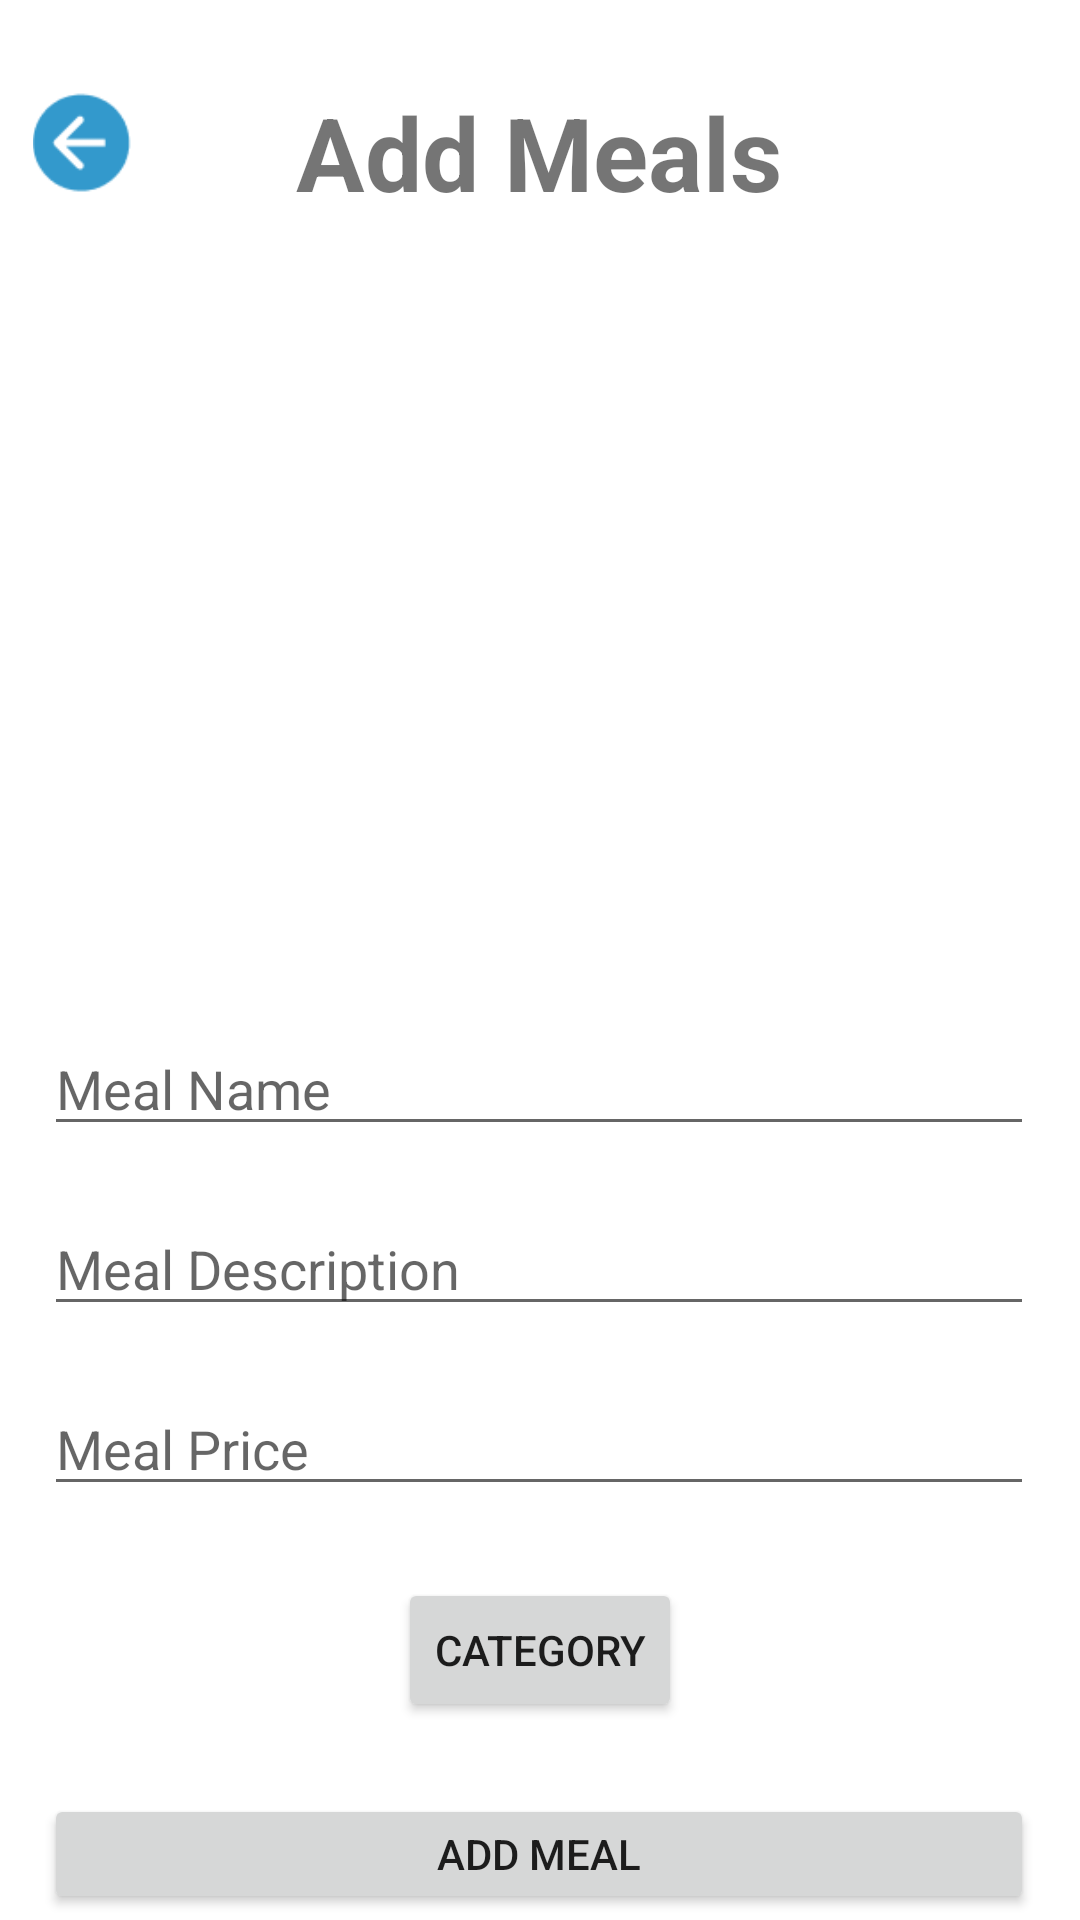

Android layout source for this screen:
<!-- AndroidManifest.xml: application theme Theme.FoodOrdering -->
<!-- res/layout/activity_add_meals.xml -->
<?xml version="1.0" encoding="utf-8"?>
<androidx.constraintlayout.widget.ConstraintLayout xmlns:android="http://schemas.android.com/apk/res/android"
    xmlns:app="http://schemas.android.com/apk/res-auto"
    xmlns:tools="http://schemas.android.com/tools"
    android:layout_width="match_parent"
    android:layout_height="match_parent"
    tools:context=".AddMeals_activity">

    <ImageView
        android:id="@+id/button_back_add_meal"
        android:layout_width="35dp"
        android:layout_height="35dp"
        android:layout_marginStart="10dp"
        android:layout_marginTop="30dp"
        app:layout_constraintStart_toStartOf="parent"
        app:layout_constraintTop_toTopOf="parent"
        app:srcCompat="@drawable/previous_icon" />

    <TextView
        android:id="@+id/text_add_meal"
        android:layout_width="218dp"
        android:layout_height="40dp"
        android:layout_marginTop="28dp"
        android:text="Add Meals"
        android:textAlignment="center"
        android:textSize="34sp"
        android:textStyle="bold"
        app:layout_constraintEnd_toEndOf="parent"
        app:layout_constraintHorizontal_bias="0.497"
        app:layout_constraintStart_toStartOf="parent"
        app:layout_constraintTop_toTopOf="parent" />

    <ImageView
        android:id="@+id/input_image"
        android:layout_width="335dp"
        android:layout_height="198dp"
        android:layout_marginTop="32dp"
        app:layout_constraintEnd_toEndOf="parent"
        app:layout_constraintStart_toStartOf="parent"
        app:layout_constraintTop_toBottomOf="@+id/text_add_meal"
        app:srcCompat="@drawable/camera" />

    <EditText
        android:id="@+id/input_meal_name"
        android:layout_width="330dp"
        android:layout_height="40dp"
        android:layout_marginTop="44dp"
        android:ems="10"
        android:hint="Meal Name"
        android:inputType="textPersonName"
        app:layout_constraintEnd_toEndOf="parent"
        app:layout_constraintHorizontal_bias="0.493"
        app:layout_constraintStart_toStartOf="parent"
        app:layout_constraintTop_toBottomOf="@+id/input_image" />

    <EditText
        android:id="@+id/input_meal_description"
        android:layout_width="330dp"
        android:layout_height="40dp"
        android:layout_marginTop="20dp"
        android:ems="10"
        android:hint="Meal Description"
        android:inputType="textPersonName"
        app:layout_constraintEnd_toEndOf="parent"
        app:layout_constraintHorizontal_bias="0.493"
        app:layout_constraintStart_toStartOf="parent"
        app:layout_constraintTop_toBottomOf="@+id/input_meal_name" />

    <EditText
        android:id="@+id/input_meal_price"
        android:layout_width="330dp"
        android:layout_height="40dp"
        android:layout_marginTop="20dp"
        android:ems="10"
        android:hint="Meal Price"
        android:inputType="number|textPersonName"
        app:layout_constraintEnd_toEndOf="parent"
        app:layout_constraintHorizontal_bias="0.493"
        app:layout_constraintStart_toStartOf="parent"
        app:layout_constraintTop_toBottomOf="@+id/input_meal_description" />

    <Button
        android:id="@+id/btn_to_add_category"
        android:layout_width="wrap_content"
        android:layout_height="wrap_content"
        android:layout_marginTop="24dp"
        android:text="Category"
        app:layout_constraintEnd_toEndOf="parent"
        app:layout_constraintStart_toStartOf="parent"
        app:layout_constraintTop_toBottomOf="@+id/input_meal_price" />

    <Button
        android:id="@+id/add_meal_button"
        android:layout_width="330dp"
        android:layout_height="40dp"
        android:layout_marginTop="24dp"
        android:text="Add Meal"
        app:layout_constraintEnd_toEndOf="parent"
        app:layout_constraintHorizontal_bias="0.493"
        app:layout_constraintStart_toStartOf="parent"
        app:layout_constraintTop_toBottomOf="@+id/btn_to_add_category" />

</androidx.constraintlayout.widget.ConstraintLayout>
<!-- resources referenced by this layout -->
<resources>
  <!-- drawable previous_icon: png bitmap (drawable, 962 bytes) -->
  <style name="Theme.FoodOrdering" parent="Theme.MaterialComponents.DayNight.NoActionBar">
          
          <item name="colorPrimary">#3399CC</item>
          <item name="colorPrimaryVariant">@color/purple_700</item>
          <item name="colorOnPrimary">@color/white</item>
          
          <item name="colorSecondary">@color/teal_200</item>
          <item name="colorSecondaryVariant">@color/teal_700</item>
          <item name="colorOnSecondary">@color/black</item>
          
          <item name="android:statusBarColor" tools:targetApi="l">?attr/colorPrimaryVariant</item>
          
      </style>
  <!-- not gathered from this repository: default colours our renderer supplied (Android Studio template values) -->
  <color name="purple_700">#FF3700B3</color>
  <color name="teal_200">#FF03DAC5</color>
  <color name="teal_700">#FF018786</color>
  <color name="black">#FF000000</color>
  <color name="white">#FFFFFFFF</color>
</resources>
